Run: headless pygame with SDL's dummy video driver; simulated clock (each Clock.tick advances the game by its frame time, no real sleeping); random seed 0; keys injected as events and as key.get_pressed() state; mouse plan: one left click at the window centre at the start of phase 2, then a move to the lower-right quarter at the start of phase 3.
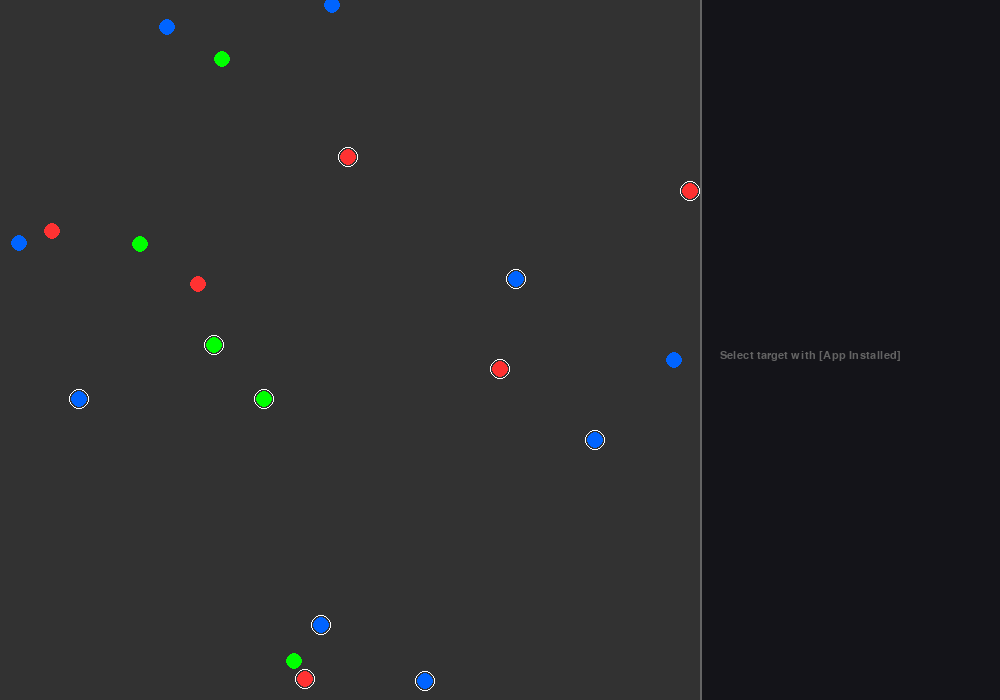
Frame 1 of 4 · flips 1–60 · no input
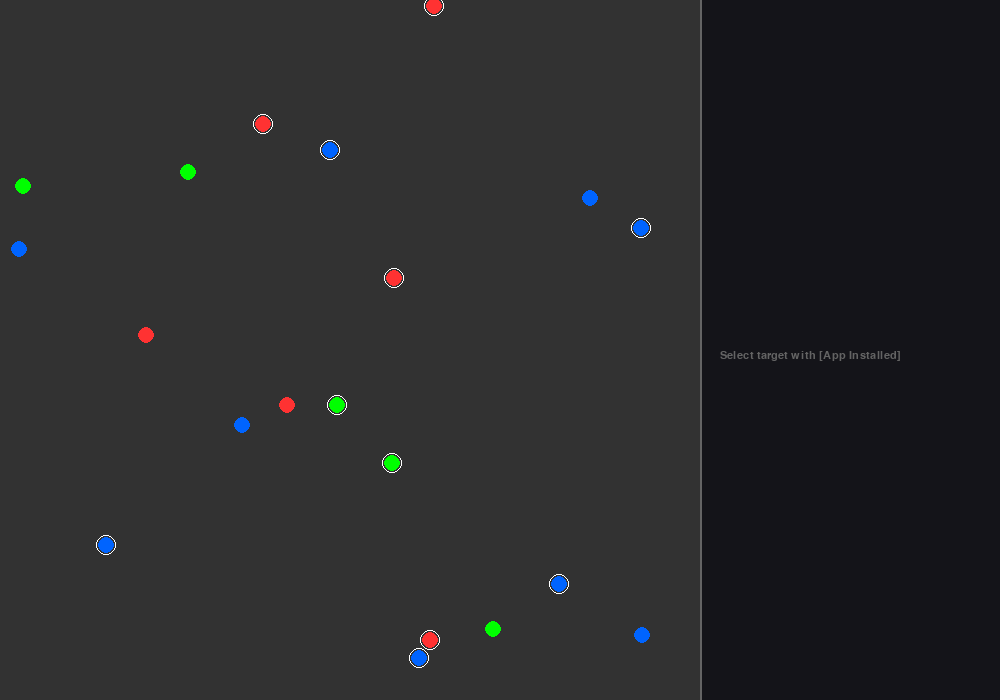
Frame 2 of 4 · flips 61–180 · clicked the window centre · tapped SPACE, RETURN · held RIGHT (→), D
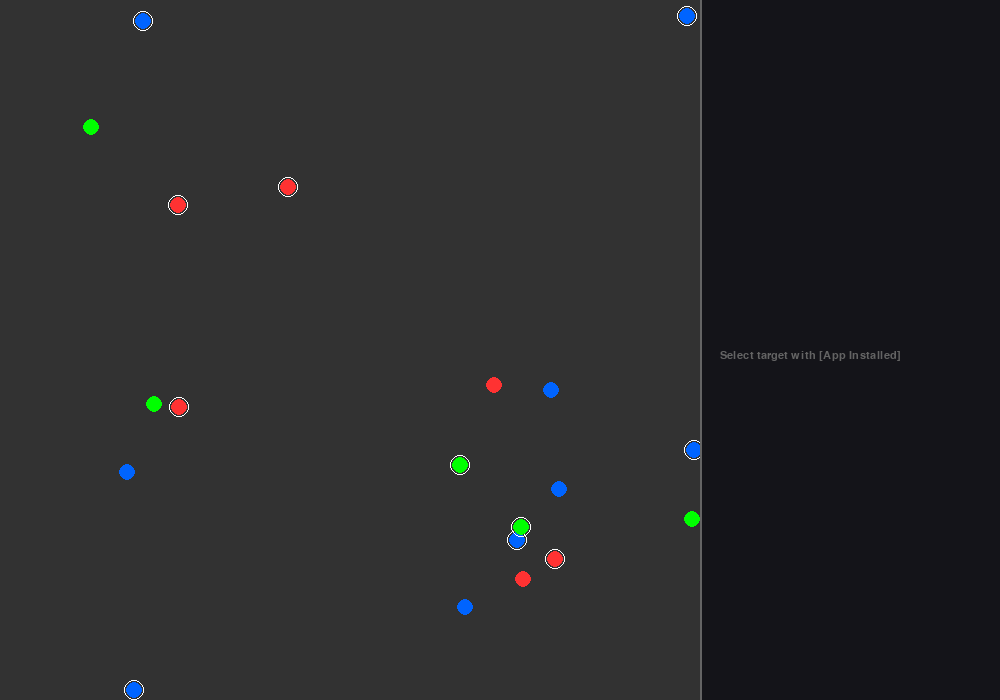
Frame 3 of 4 · flips 181–300 · moved the mouse to the lower-right quarter · held DOWN (↓), S
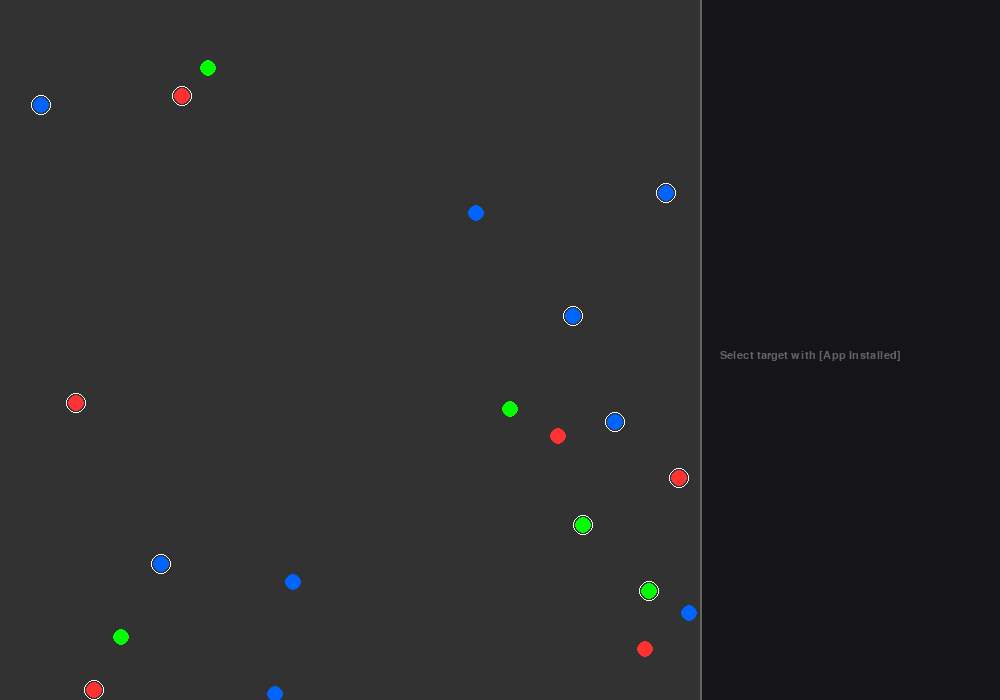
Frame 4 of 4 · flips 301–420 · held LEFT (←), A, UP (↑), W

The pygame program that drew these frames:

import pygame
import random
import math

# --- Configuration ---
WIDTH, HEIGHT = 1000, 700
MAP_COLOR = (30, 30, 30)  # Dark gray/black
UI_WIDTH = 300
FPS = 60

# Agent Types
NPC = "NPC"
COP = "COP"
FELON = "FELON"

class Agent:
    def __init__(self, id):
        self.id = id
        self.type = random.choice([NPC, COP, FELON])
        self.has_app = random.random() > 0.4  # 60% have the app installed
        
        # Stats
        self.hostility = random.uniform(0, 1)
        self.ideology = random.uniform(-1, 1) # -1 to 1 scale
        
        # Physics
        self.radius = 8
        self.x = random.randint(50, WIDTH - UI_WIDTH - 50)
        self.y = random.randint(50, HEIGHT - 50)
        self.speed = random.uniform(1, 3)
        self.angle = random.uniform(0, math.pi * 2)

    def move(self):
        self.x += math.cos(self.angle) * self.speed
        self.y += math.sin(self.angle) * self.speed

        # Bounce off walls
        if self.x < 0 or self.x > WIDTH - UI_WIDTH: self.angle = math.pi - self.angle
        if self.y < 0 or self.y > HEIGHT: self.angle = -self.angle

    def draw(self, screen, selected):
        # Color based on type
        color = (0, 255, 0) if self.type == NPC else (0, 100, 255) if self.type == COP else (255, 50, 50)
        
        # Highlight if app is installed
        if self.has_app:
            pygame.draw.circle(screen, (255, 255, 255), (int(self.x), int(self.y)), self.radius + 2, 1)
        
        pygame.draw.circle(screen, color, (int(self.x), int(self.y)), self.radius)
        
        if selected == self:
            pygame.draw.circle(screen, (255, 255, 0), (int(self.x), int(self.y)), self.radius + 5, 2)

# --- Initialization ---
pygame.init()
screen = pygame.display.set_mode((WIDTH, HEIGHT))
clock = pygame.time.Clock()
font = pygame.font.SysFont("Arial", 16)

agents = [Agent(i) for i in range(20)]
selected_agent = None

running = True
while running:
    screen.fill(MAP_COLOR)
    
    # 1. Event Handling
    for event in pygame.event.get():
        if event.type == pygame.QUIT:
            running = False
        
        if event.type == pygame.MOUSEBUTTONDOWN:
            mx, my = pygame.mouse.get_pos()
            for a in agents:
                dist = math.hypot(a.x - mx, a.y - my)
                if dist < 15:
                    if a.has_app:
                        selected_agent = a
                    else:
                        print("Access Denied: App not installed on target.")

    # 2. Update Agents
    for a in agents:
        a.move()

    # 3. Drawing
    # Draw "White Spaces" (Paths/City Blocks) - Optional background logic
    pygame.draw.rect(screen, (50, 50, 50), (0, 0, WIDTH - UI_WIDTH, HEIGHT))

    for a in agents:
        a.draw(screen, selected_agent)

    # 4. Surveillance UI (Right Side)
    pygame.draw.rect(screen, (20, 20, 25), (WIDTH - UI_WIDTH, 0, UI_WIDTH, HEIGHT))
    pygame.draw.line(screen, (100, 100, 100), (WIDTH - UI_WIDTH, 0), (WIDTH - UI_WIDTH, HEIGHT), 2)
    
    if selected_agent:
        # Display Agent "App" Data
        header = font.render(f"MONITORING: {selected_agent.id}", True, (255, 255, 0))
        type_txt = font.render(f"CLASS: {selected_agent.type}", True, (200, 200, 200))
        host_txt = font.render(f"HOSTILITY: {selected_agent.hostility:.2f}", True, (200, 200, 200))
        ideo_txt = font.render(f"IDEOLOGY: {selected_agent.ideology:.2f}", True, (200, 200, 200))
        
        screen.blit(header, (WIDTH - UI_WIDTH + 20, 30))
        screen.blit(type_txt, (WIDTH - UI_WIDTH + 20, 70))
        screen.blit(host_txt, (WIDTH - UI_WIDTH + 20, 100))
        screen.blit(ideo_txt, (WIDTH - UI_WIDTH + 20, 130))
        
        # Mock Manipulation Buttons
        pygame.draw.rect(screen, (100, 0, 0), (WIDTH - UI_WIDTH + 20, 200, 200, 30))
        btn_txt = font.render("PUSH PROPAGANDA", True, (255, 255, 255))
        screen.blit(btn_txt, (WIDTH - UI_WIDTH + 40, 205))
    else:
        instr = font.render("Select target with [App Installed]", True, (100, 100, 100))
        screen.blit(instr, (WIDTH - UI_WIDTH + 20, HEIGHT // 2))

    pygame.display.flip()
    clock.tick(FPS)

pygame.quit()
